Photos from the image-classification dataset "data" in the GitHub repository gokul028h/sugarcane_disease. Its 6 classes are: bacterial blights, healthy, mosaic, red rot, rust, yellow.

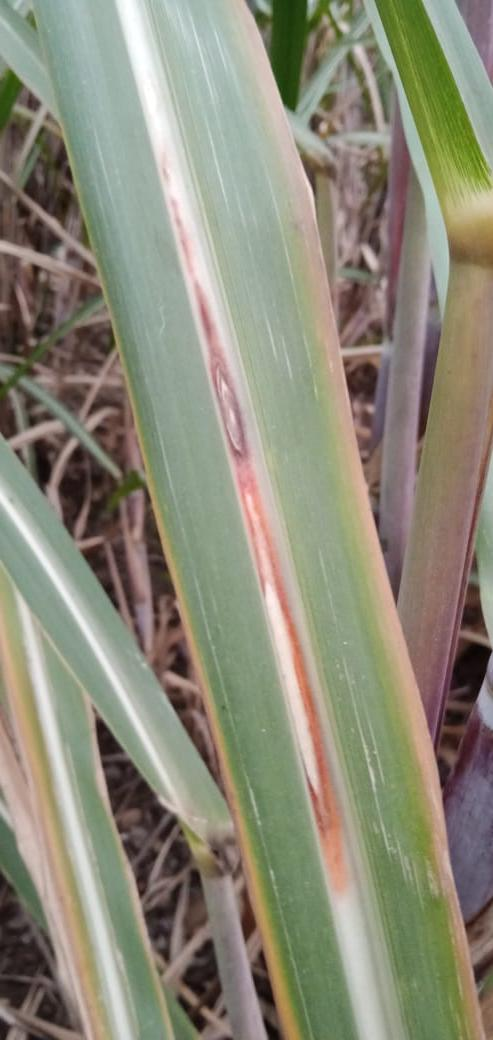
Label: red rot

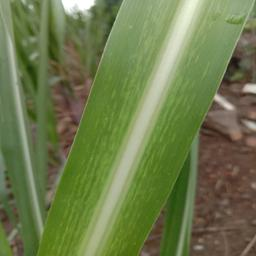
Label: mosaic

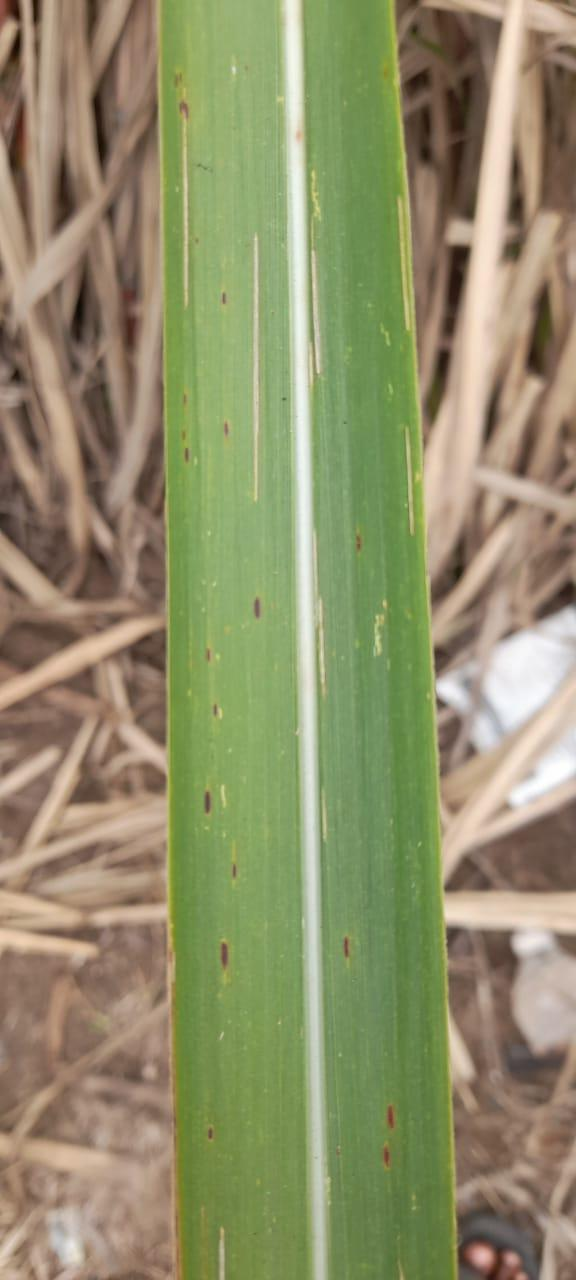
Label: rust

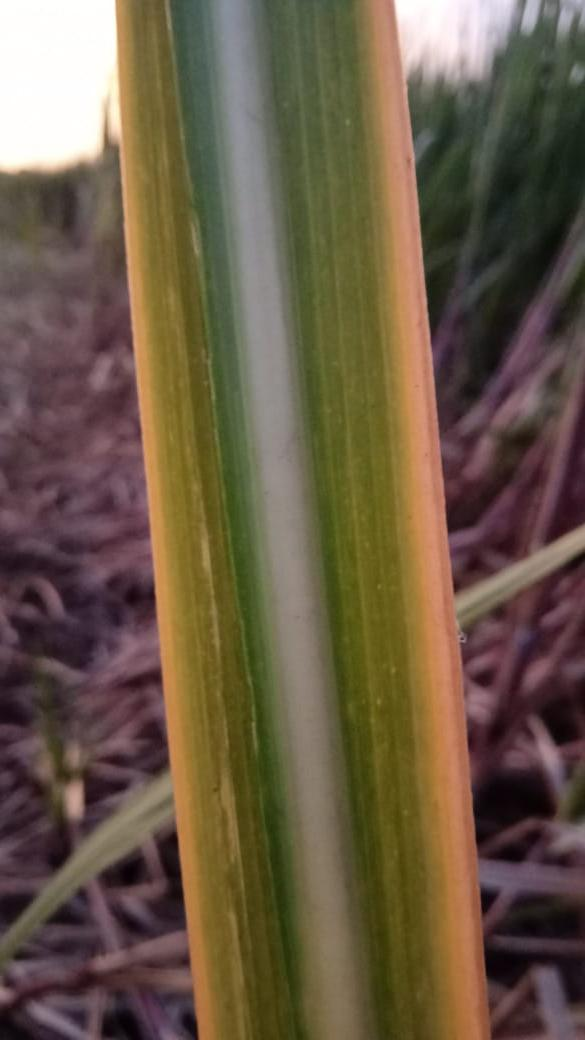
Label: yellow

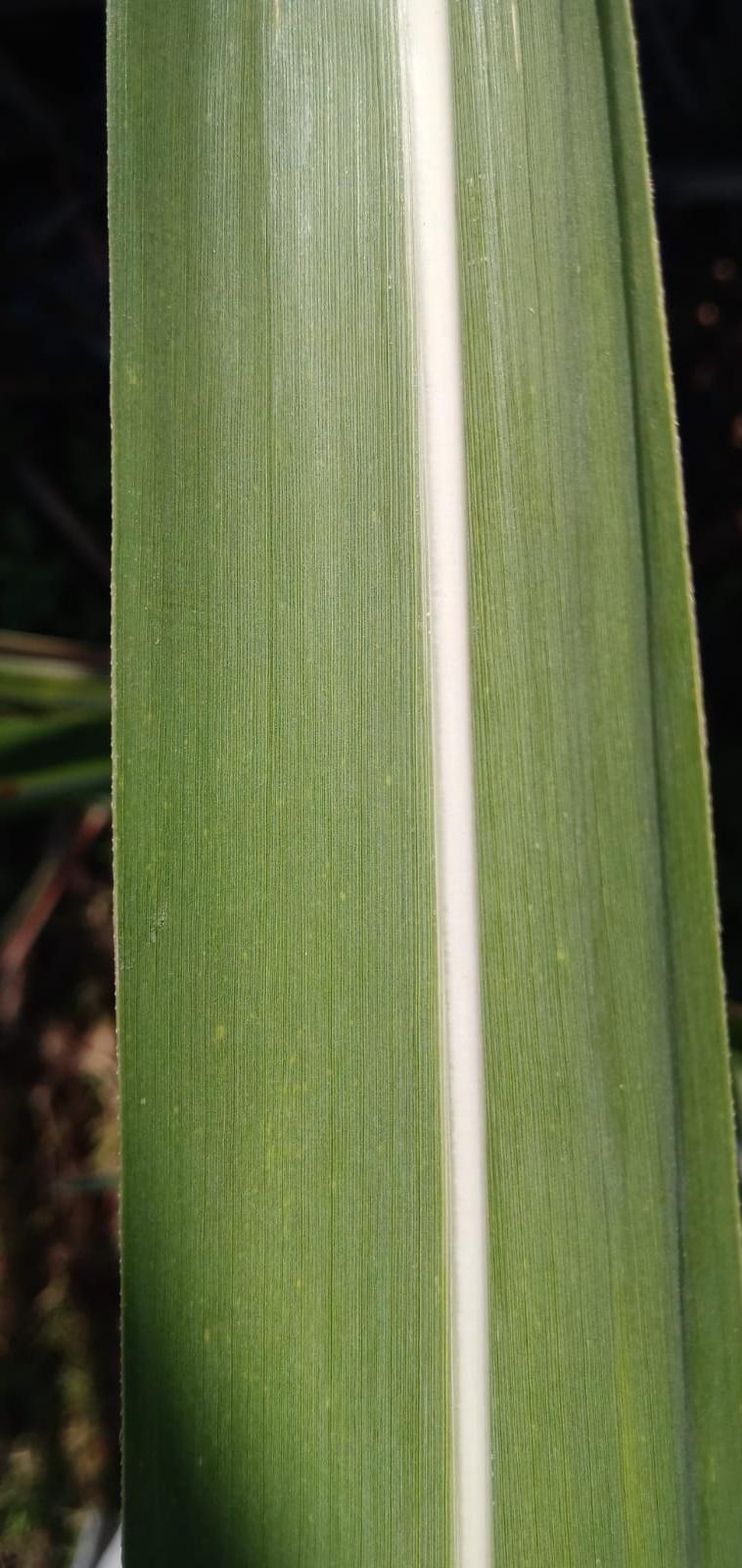
Label: healthy

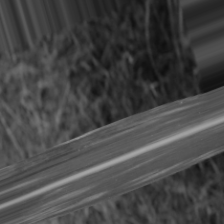
Label: bacterial blights
